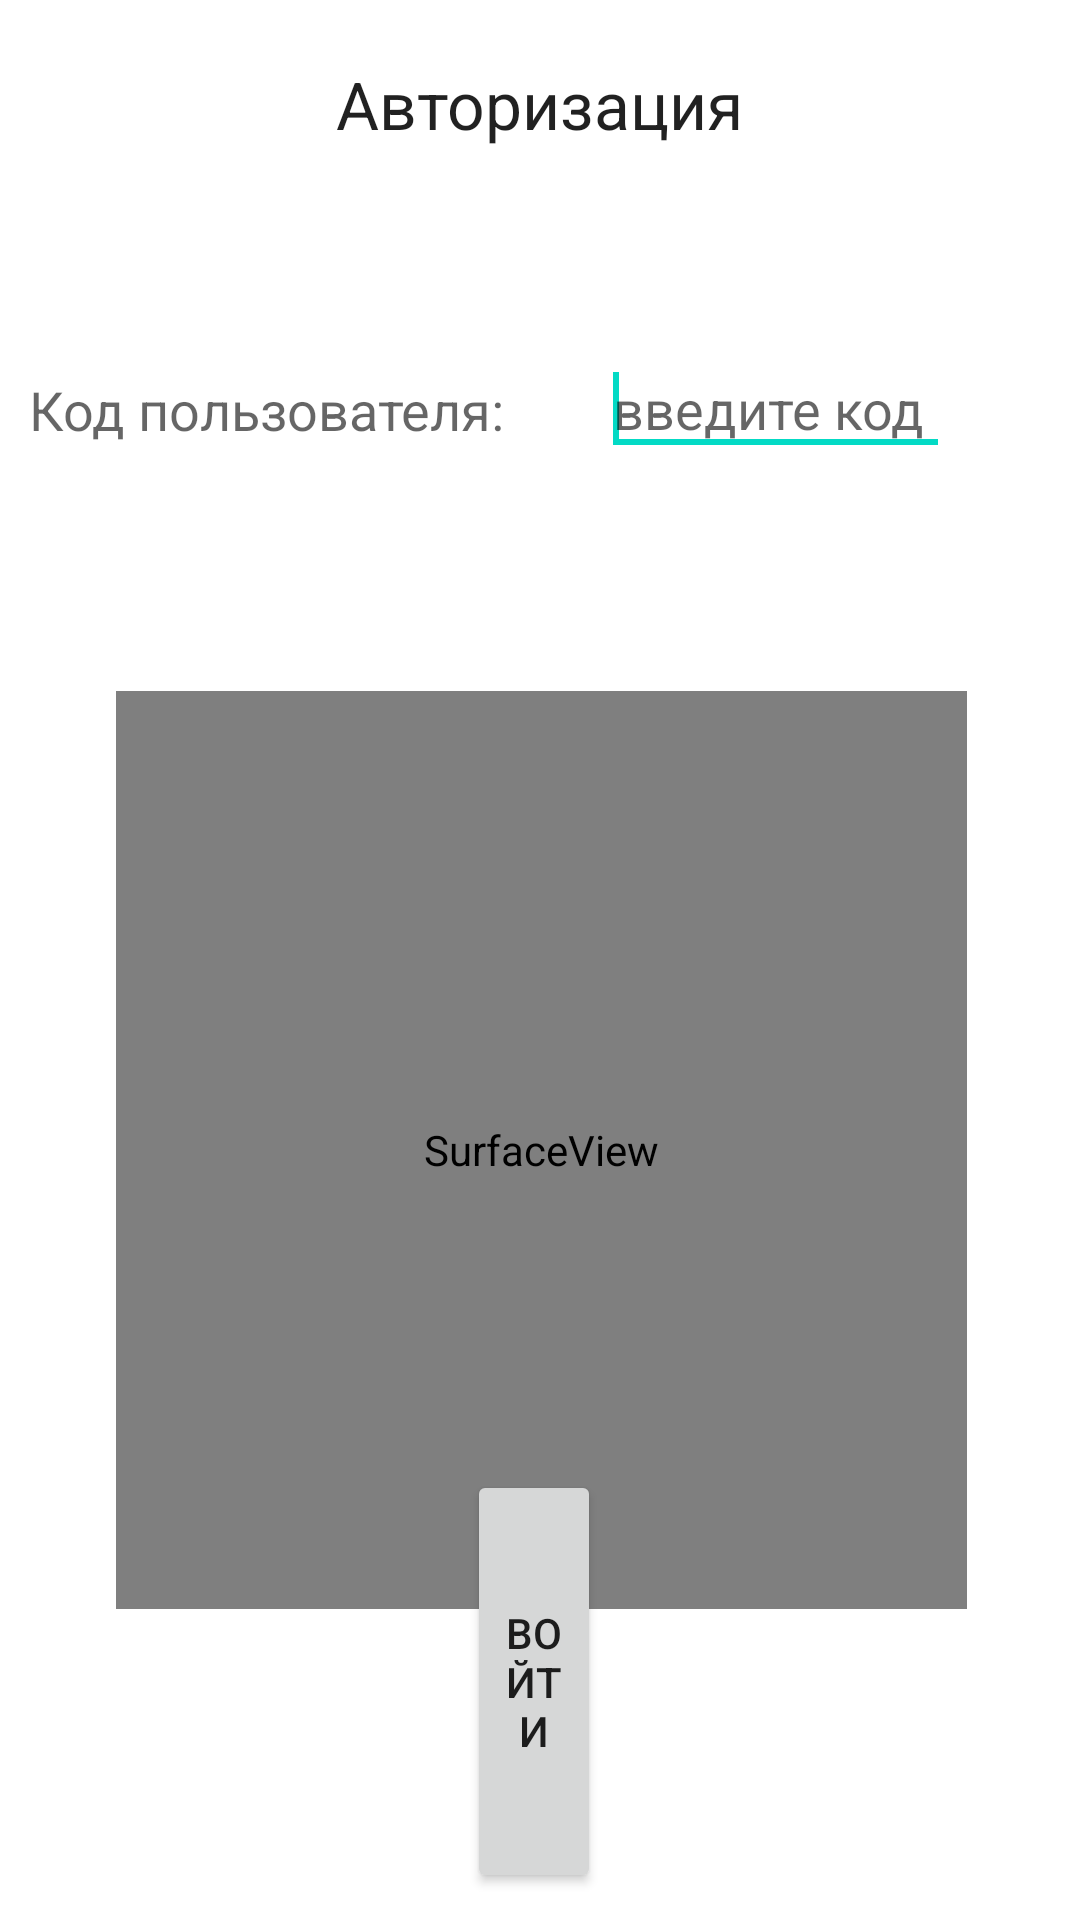

Android layout source for this screen:
<!-- AndroidManifest.xml: application theme Theme.QROwn -->
<!-- res/layout/activity_main.xml -->
<RelativeLayout xmlns:android="http://schemas.android.com/apk/res/android"
    android:layout_width="match_parent"
    android:layout_height="match_parent"
    android:paddingBottom="@dimen/activity_vertical_margin"
    android:paddingLeft="@dimen/activity_horizontal_margin"
    android:paddingRight="@dimen/activity_horizontal_margin"
    android:paddingTop="@dimen/activity_vertical_margin">




    <TextView
        android:id="@+id/Login"
        android:layout_width="wrap_content"
        android:layout_height="wrap_content"
        android:layout_alignParentTop="true"
        android:layout_centerHorizontal="true"
        android:layout_marginTop="20dp"
        android:text="Авторизация"
        android:textAppearance="?android:attr/textAppearanceLarge" />

    <TextView
        android:id="@+id/password_text"
        android:layout_width="wrap_content"
        android:layout_height="wrap_content"
        android:layout_alignParentLeft="true"
        android:layout_below="@+id/Login"
        android:layout_marginTop="75dp"
        android:layout_marginLeft="10dp"
        android:text="Код пользователя:"
        android:textAppearance="?android:attr/textAppearanceMedium" />


    <EditText
        android:id="@+id/edit_password"
        android:layout_width="wrap_content"
        android:layout_height="wrap_content"
        android:layout_alignBottom="@+id/password_text"
        android:layout_marginLeft="32dp"
        android:layout_marginBottom="-7dp"
        android:layout_toRightOf="@+id/password_text"
        android:hint="введите код ">

        <requestFocus />
    </EditText>

    <TextView
        android:id="@+id/attempts"
        android:layout_width="wrap_content"
        android:layout_height="wrap_content"
        android:layout_alignLeft="@+id/password_text"
        android:layout_below="@+id/password_text"
        android:layout_marginLeft="30dp"
        android:layout_marginTop="48dp"
        android:text="Попыток:"
        android:visibility="invisible"
        android:textAppearance="?android:attr/textAppearanceMedium" />

    <Button
        android:id="@+id/button_login"
        android:layout_width="wrap_content"
        android:layout_height="wrap_content"
        android:layout_alignTop="@+id/password_locked"
        android:layout_alignBottom="@+id/surfaceView"
        android:layout_alignParentStart="true"
        android:layout_alignParentEnd="true"
        android:layout_marginStart="156dp"
        android:layout_marginTop="-86dp"
        android:layout_marginEnd="160dp"
        android:layout_marginBottom="-95dp"
        android:onClick="Login"
        android:text="Войти" />

    <TextView
        android:id="@+id/number_of_attempts"
        android:layout_width="wrap_content"
        android:layout_height="wrap_content"
        android:layout_alignRight="@+id/password_text"
        android:layout_alignTop="@+id/attempts"
        android:visibility="invisible" />

    <TextView
        android:id="@+id/password_locked"
        android:layout_width="179dp"
        android:layout_height="wrap_content"
        android:layout_alignStart="@+id/attempts"
        android:layout_alignLeft="@+id/attempts"
        android:layout_alignEnd="@+id/edit_password"
        android:layout_alignRight="@+id/edit_password"
        android:layout_alignParentBottom="true"
        android:layout_marginStart="77dp"
        android:layout_marginLeft="77dp"
        android:layout_marginEnd="19dp"
        android:layout_marginRight="19dp"
        android:layout_marginBottom="40dp"
        android:textAppearance="?android:attr/textAppearanceMedium"
        android:visibility="invisible" />

    <SurfaceView
        android:id="@+id/surfaceView"
        android:layout_width="332dp"
        android:layout_height="306dp"
        android:layout_below="@+id/Login"
        android:layout_alignParentStart="true"
        android:layout_alignParentEnd="true"
        android:layout_marginStart="39dp"
        android:layout_marginTop="181dp"
        android:layout_marginEnd="38dp" />

</RelativeLayout>
<!-- resources referenced by this layout -->
<resources>
  <dimen name="activity_horizontal_margin" />
  <dimen name="activity_vertical_margin" />
  <style name="Theme.QROwn" parent="Theme.MaterialComponents.DayNight.DarkActionBar">
          
          <item name="colorPrimary">@color/purple_500</item>
          <item name="colorPrimaryVariant">@color/purple_700</item>
          <item name="colorOnPrimary">@color/white</item>
          
          <item name="colorSecondary">@color/teal_200</item>
          <item name="colorSecondaryVariant">@color/teal_700</item>
          <item name="colorOnSecondary">@color/black</item>
          
          <item name="android:statusBarColor" tools:targetApi="l">?attr/colorPrimaryVariant</item>
          
      </style>
  <color name="purple_500">#FF6200EE</color>
  <color name="purple_700">#FF3700B3</color>
  <color name="white">#FFFFFF</color>
  <color name="teal_200">#FF03DAC5</color>
  <color name="teal_700">#FF018786</color>
  <color name="black">#FF000000</color>
</resources>
